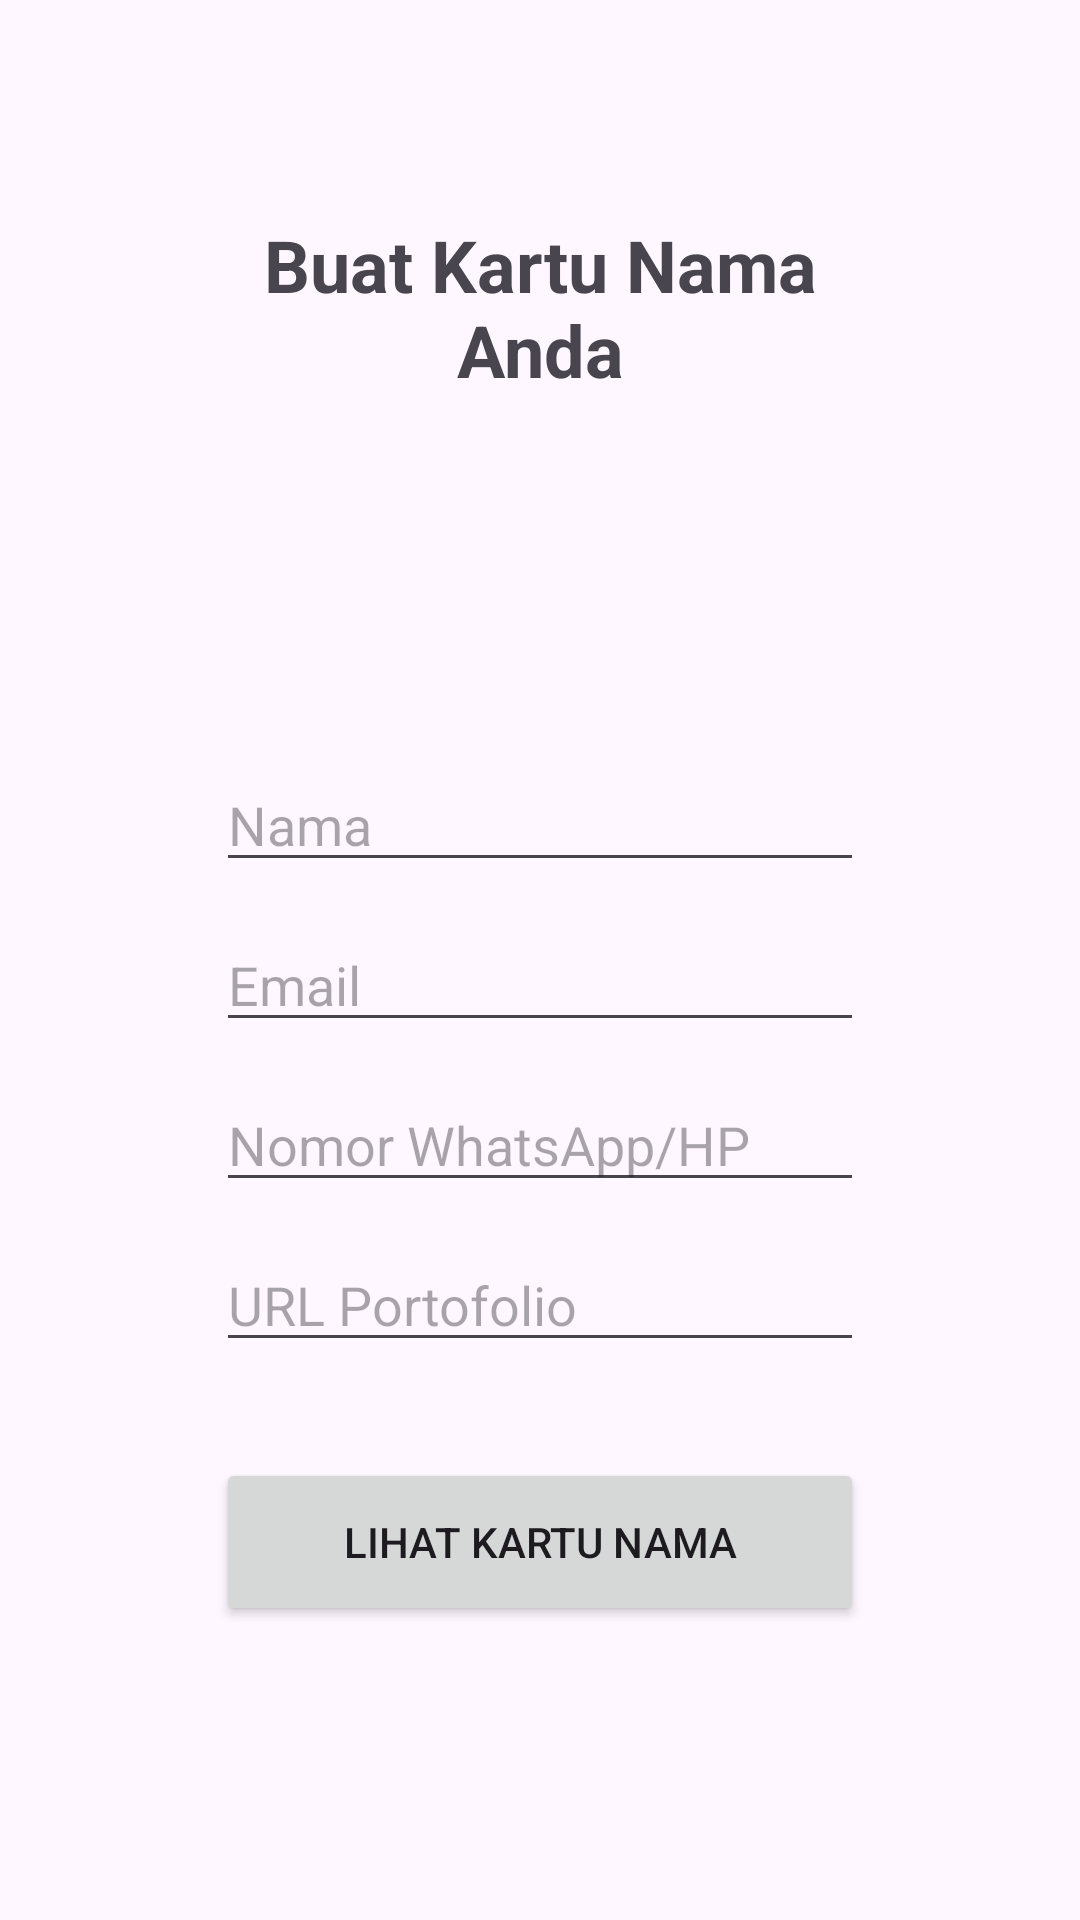

This screen was rendered from an Android layout file. Write that file and the resources it references.
<!-- AndroidManifest.xml: application theme Theme.Praktapk4 -->
<!-- res/layout/activity_main.xml -->
<?xml version="1.0" encoding="utf-8"?>
<LinearLayout xmlns:android="http://schemas.android.com/apk/res/android"
    android:layout_width="match_parent"
    android:layout_height="match_parent"
    android:orientation="vertical"
    android:padding="72dp">

    <TextView
        android:layout_width="match_parent"
        android:layout_height="wrap_content"
        android:text="Buat Kartu Nama Anda"
        android:textSize="24sp"
        android:textStyle="bold"
        android:layout_marginBottom="120dp"
        android:gravity="center" />

    <EditText
        android:id="@+id/Nama"
        android:layout_width="match_parent"
        android:layout_height="wrap_content"
        android:hint="Nama"
        android:inputType="textPersonName"
        android:layout_marginBottom="12dp" />

    <EditText
        android:id="@+id/emaile"
        android:layout_width="match_parent"
        android:layout_height="wrap_content"
        android:hint="Email"
        android:inputType="textEmailAddress"
        android:layout_marginBottom="12dp" />

    <EditText
        android:id="@+id/nohp"
        android:layout_width="match_parent"
        android:layout_height="wrap_content"
        android:hint="Nomor WhatsApp/HP"
        android:inputType="phone"
        android:layout_marginBottom="12dp" />

    <EditText
        android:id="@+id/linkprto"
        android:layout_width="match_parent"
        android:layout_height="wrap_content"
        android:hint="URL Portofolio"
        android:inputType="textUri"
        android:layout_marginBottom="32dp" />

    <Button
        android:id="@+id/btnSubmit"
        android:layout_width="match_parent"
        android:layout_height="56dp"
        android:text="Lihat Kartu Nama" />

</LinearLayout>
<!-- resources referenced by this layout -->
<resources>
  <style name="Theme.Praktapk4" parent="Base.Theme.Praktapk4" />
  <style name="Base.Theme.Praktapk4" parent="Theme.Material3.DayNight.NoActionBar">
          
          
      </style>
</resources>
